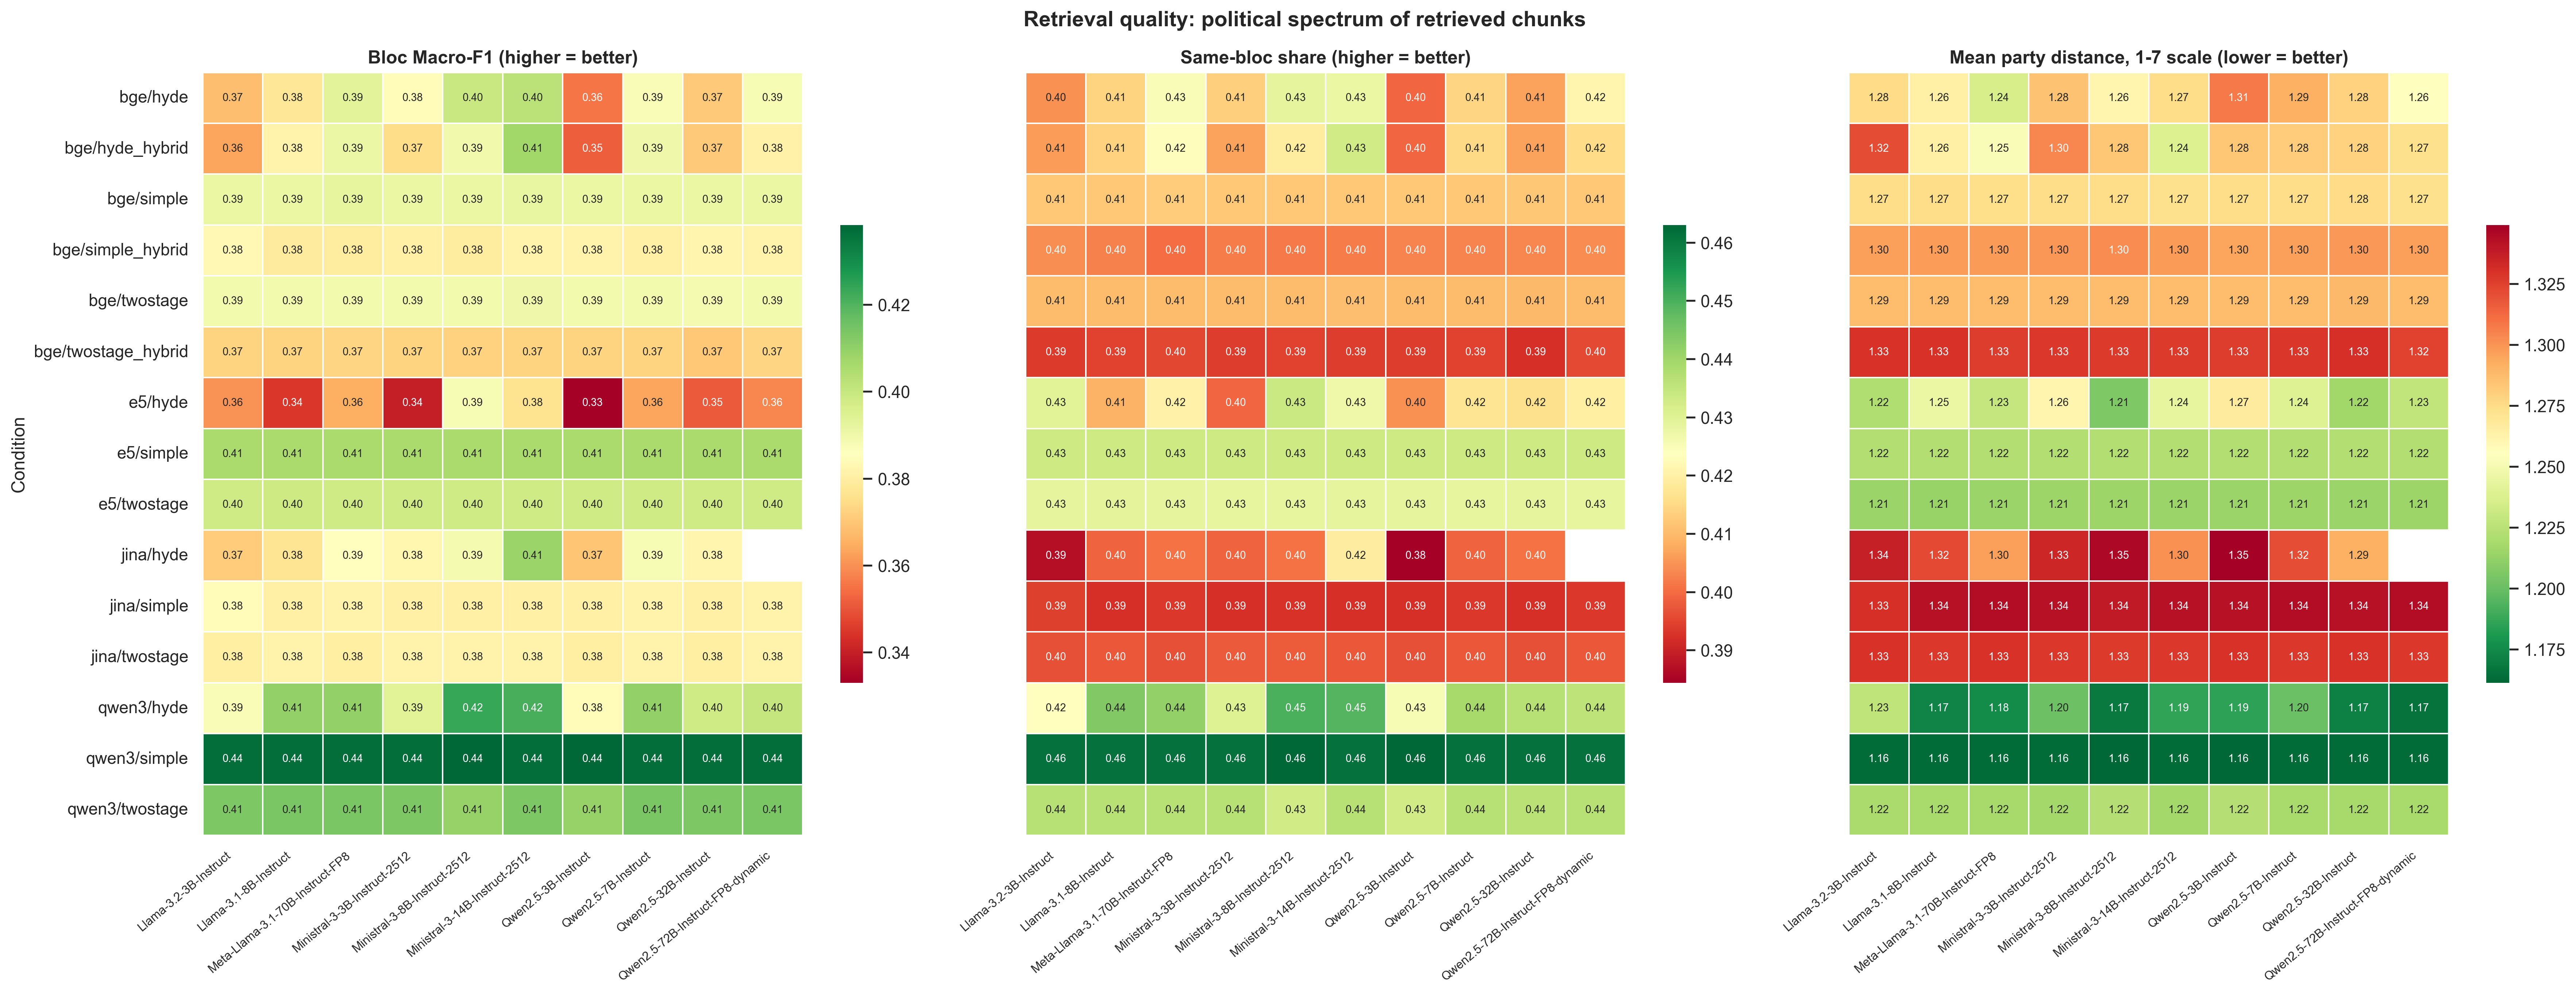

The table this chart was drawn from, first rows:
Model, Condition, N_texts, N_chunks, N_chunks_unmapped, Macro_F1, Bloc_precision_at_k, Mean_party_distance, Macro_F1_lo, Macro_F1_hi, Bloc_precision_at_k_lo, Bloc_precision_at_k_hi, Mean_party_distance_lo, Mean_party_distance_hi, F1_Far-left, F1_Centre-left, F1_Centre, F1_Centre-right, F1_Far-right
Llama-3.1-8B-Instruct, bge/hyde, 775, 3875, 36, 0.3778, 0.414, 1.264, 0.3555, 0.3994, 0.3945, 0.4336, 1.216, 1.31, 0.3985, 0.5299, , 0.2511, 0.3316
Llama-3.1-8B-Instruct, bge/hyde_hybrid, 775, 3875, 23, 0.3813, 0.4137, 1.264, 0.358, 0.4028, 0.3937, 0.4341, 1.218, 1.311, 0.3982, 0.5237, , 0.2594, 0.3439
Llama-3.1-8B-Instruct, bge/simple, 775, 3875, 33, 0.3913, 0.4123, 1.275, 0.3691, 0.4124, 0.3927, 0.4316, 1.227, 1.325, 0.4128, 0.5069, , 0.2533, 0.3922
Llama-3.1-8B-Instruct, bge/simple_hybrid, 775, 3875, 33, 0.3788, 0.4028, 1.298, 0.3572, 0.3994, 0.3843, 0.4222, 1.249, 1.345, 0.3936, 0.4997, , 0.2485, 0.3736
Llama-3.1-8B-Instruct, bge/twostage, 775, 3875, 34, 0.3893, 0.4101, 1.287, 0.3668, 0.4101, 0.3913, 0.4304, 1.239, 1.334, 0.3963, 0.5015, , 0.2703, 0.389
Llama-3.1-8B-Instruct, bge/twostage_hybrid, 774, 3870, 34, 0.3725, 0.3947, 1.329, 0.3514, 0.3941, 0.376, 0.4142, 1.281, 1.377, 0.3712, 0.4861, , 0.2654, 0.3673
Llama-3.1-8B-Instruct, e5/hyde, 775, 3875, 33, 0.3446, 0.4089, 1.245, 0.3243, 0.3636, 0.3889, 0.4284, 1.198, 1.292, 0.3549, 0.5481, , 0.2568, 0.2186
Llama-3.1-8B-Instruct, e5/simple, 775, 3875, 27, 0.4057, 0.4334, 1.223, 0.3831, 0.4274, 0.4141, 0.4541, 1.176, 1.269, 0.42, 0.5358, , 0.2664, 0.4004
Llama-3.1-8B-Instruct, e5/twostage, 774, 3870, 21, 0.3985, 0.429, 1.214, 0.3769, 0.4189, 0.4099, 0.4472, 1.169, 1.259, 0.4181, 0.5417, , 0.2574, 0.3767
Llama-3.1-8B-Instruct, jina/hyde, 773, 3865, 40, 0.377, 0.3989, 1.323, 0.3547, 0.398, 0.3797, 0.4186, 1.272, 1.373, 0.3926, 0.494, , 0.2437, 0.3776
Llama-3.1-8B-Instruct, jina/simple, 773, 3865, 55, 0.3805, 0.3922, 1.342, 0.3601, 0.4008, 0.3736, 0.4108, 1.293, 1.394, 0.3992, 0.4667, , 0.2352, 0.4211
Llama-3.1-8B-Instruct, jina/twostage, 773, 3865, 38, 0.3816, 0.3976, 1.327, 0.3614, 0.4014, 0.3776, 0.4172, 1.28, 1.373, 0.3786, 0.4809, , 0.2571, 0.4097
Llama-3.1-8B-Instruct, qwen3/hyde, 775, 3875, 33, 0.4099, 0.4437, 1.173, 0.3846, 0.4327, 0.4226, 0.4643, 1.123, 1.224, 0.4359, 0.5503, , 0.2846, 0.3689
Llama-3.1-8B-Instruct, qwen3/simple, 775, 3875, 37, 0.437, 0.4613, 1.163, 0.414, 0.4584, 0.4406, 0.4802, 1.114, 1.216, 0.4722, 0.5584, , 0.2907, 0.4266
Llama-3.1-8B-Instruct, qwen3/twostage, 775, 3875, 28, 0.4137, 0.4367, 1.219, 0.3924, 0.4336, 0.4182, 0.4544, 1.174, 1.266, 0.4491, 0.5307, , 0.2762, 0.3988
Llama-3.2-3B-Instruct, bge/hyde, 775, 3875, 28, 0.3681, 0.4046, 1.275, 0.3458, 0.3895, 0.3854, 0.4242, 1.23, 1.322, 0.3798, 0.5226, , 0.2457, 0.3243
Llama-3.2-3B-Instruct, bge/hyde_hybrid, 775, 3875, 19, 0.3634, 0.4059, 1.321, 0.3423, 0.3843, 0.3857, 0.4262, 1.272, 1.366, 0.3938, 0.5279, , 0.2569, 0.2748
Llama-3.2-3B-Instruct, bge/simple, 775, 3875, 33, 0.3913, 0.4123, 1.275, 0.3691, 0.4124, 0.3933, 0.4314, 1.228, 1.324, 0.4128, 0.5069, , 0.2533, 0.3922
Llama-3.2-3B-Instruct, bge/simple_hybrid, 775, 3875, 33, 0.3834, 0.4042, 1.296, 0.3619, 0.4039, 0.3843, 0.4239, 1.247, 1.344, 0.3986, 0.4949, , 0.2522, 0.3881
Llama-3.2-3B-Instruct, bge/twostage, 775, 3875, 34, 0.3893, 0.4101, 1.287, 0.3668, 0.4101, 0.3906, 0.4287, 1.24, 1.334, 0.3963, 0.5015, , 0.2703, 0.389
Llama-3.2-3B-Instruct, bge/twostage_hybrid, 775, 3875, 35, 0.3726, 0.3938, 1.329, 0.351, 0.3945, 0.3743, 0.4129, 1.283, 1.378, 0.3751, 0.4834, , 0.2643, 0.3676
Llama-3.2-3B-Instruct, e5/hyde, 775, 3875, 26, 0.3605, 0.4298, 1.222, 0.3405, 0.3798, 0.4087, 0.4504, 1.173, 1.269, 0.3941, 0.5715, , 0.251, 0.2252
Llama-3.2-3B-Instruct, e5/simple, 775, 3875, 27, 0.4057, 0.4334, 1.223, 0.3831, 0.4274, 0.414, 0.4539, 1.175, 1.27, 0.42, 0.5358, , 0.2664, 0.4004
Llama-3.2-3B-Instruct, e5/twostage, 775, 3875, 21, 0.3983, 0.4287, 1.214, 0.3768, 0.4187, 0.4107, 0.4475, 1.17, 1.258, 0.4181, 0.5415, , 0.2569, 0.3764
Llama-3.2-3B-Instruct, jina/hyde, 733, 3665, 44, 0.3712, 0.387, 1.337, 0.3486, 0.393, 0.3664, 0.4072, 1.289, 1.385, 0.3988, 0.4707, , 0.2287, 0.3865
Llama-3.2-3B-Instruct, jina/simple, 680, 3400, 50, 0.3847, 0.3944, 1.33, 0.3618, 0.4057, 0.3745, 0.4152, 1.278, 1.382, 0.4, 0.463, , 0.2343, 0.4415
Llama-3.2-3B-Instruct, jina/twostage, 773, 3865, 39, 0.3803, 0.3965, 1.33, 0.3602, 0.4002, 0.3773, 0.4168, 1.283, 1.376, 0.381, 0.4808, , 0.2549, 0.4045
Llama-3.2-3B-Instruct, qwen3/hyde, 774, 3870, 27, 0.3873, 0.4234, 1.227, 0.3652, 0.4084, 0.4048, 0.4446, 1.179, 1.277, 0.4293, 0.5376, , 0.2572, 0.3252
Llama-3.2-3B-Instruct, qwen3/simple, 775, 3875, 37, 0.437, 0.4613, 1.163, 0.414, 0.4584, 0.4418, 0.4817, 1.115, 1.216, 0.4722, 0.5584, , 0.2907, 0.4266
Llama-3.2-3B-Instruct, qwen3/twostage, 775, 3875, 28, 0.4136, 0.4367, 1.22, 0.3922, 0.4337, 0.4182, 0.4554, 1.175, 1.268, 0.4488, 0.5307, , 0.2765, 0.3984
Meta-Llama-3.1-70B-Instruct-FP8, bge/hyde, 775, 3875, 29, 0.3933, 0.4251, 1.236, 0.3719, 0.4138, 0.4066, 0.4449, 1.188, 1.283, 0.4296, 0.533, , 0.2722, 0.3386
Meta-Llama-3.1-70B-Instruct-FP8, bge/hyde_hybrid, 775, 3875, 24, 0.3906, 0.4231, 1.252, 0.3693, 0.4115, 0.4044, 0.4423, 1.205, 1.299, 0.4479, 0.5299, , 0.2621, 0.3225
Meta-Llama-3.1-70B-Instruct-FP8, bge/simple, 774, 3870, 33, 0.3919, 0.4128, 1.274, 0.3697, 0.4129, 0.393, 0.4323, 1.227, 1.322, 0.4128, 0.5072, , 0.2537, 0.394
Meta-Llama-3.1-70B-Instruct-FP8, bge/simple_hybrid, 775, 3875, 33, 0.3791, 0.4002, 1.298, 0.3568, 0.3994, 0.3812, 0.4192, 1.248, 1.344, 0.3913, 0.4914, , 0.2471, 0.3868
Meta-Llama-3.1-70B-Instruct-FP8, bge/twostage, 775, 3875, 34, 0.3893, 0.4101, 1.287, 0.3668, 0.4101, 0.3923, 0.4286, 1.239, 1.334, 0.3963, 0.5015, , 0.2703, 0.389
Meta-Llama-3.1-70B-Instruct-FP8, bge/twostage_hybrid, 775, 3875, 34, 0.3733, 0.3954, 1.326, 0.352, 0.3953, 0.377, 0.4146, 1.279, 1.375, 0.3737, 0.4869, , 0.2658, 0.3667
Meta-Llama-3.1-70B-Instruct-FP8, e5/hyde, 775, 3875, 23, 0.3648, 0.4202, 1.229, 0.3441, 0.3853, 0.3997, 0.4414, 1.183, 1.278, 0.3833, 0.5536, , 0.2464, 0.2759
Meta-Llama-3.1-70B-Instruct-FP8, e5/simple, 775, 3875, 27, 0.4057, 0.4334, 1.223, 0.3831, 0.4274, 0.4138, 0.4531, 1.177, 1.271, 0.42, 0.5358, , 0.2664, 0.4004
Meta-Llama-3.1-70B-Instruct-FP8, e5/twostage, 775, 3875, 21, 0.3983, 0.4287, 1.214, 0.3768, 0.4187, 0.4091, 0.447, 1.169, 1.259, 0.4181, 0.5415, , 0.2569, 0.3764
Meta-Llama-3.1-70B-Instruct-FP8, jina/hyde, 773, 3865, 37, 0.3856, 0.4009, 1.296, 0.3639, 0.4059, 0.3813, 0.4205, 1.249, 1.345, 0.4135, 0.4822, , 0.258, 0.3888
Meta-Llama-3.1-70B-Instruct-FP8, jina/simple, 773, 3865, 55, 0.3813, 0.3936, 1.343, 0.3609, 0.4015, 0.3744, 0.4133, 1.289, 1.391, 0.4006, 0.4692, , 0.2357, 0.4197
Meta-Llama-3.1-70B-Instruct-FP8, jina/twostage, 773, 3865, 39, 0.3803, 0.3965, 1.33, 0.3602, 0.4002, 0.3773, 0.4161, 1.285, 1.379, 0.381, 0.4808, , 0.2549, 0.4045
Meta-Llama-3.1-70B-Instruct-FP8, qwen3/hyde, 775, 3875, 28, 0.4098, 0.4418, 1.176, 0.3868, 0.4309, 0.4211, 0.4626, 1.126, 1.223, 0.4346, 0.5528, , 0.2681, 0.3839
Meta-Llama-3.1-70B-Instruct-FP8, qwen3/simple, 775, 3875, 37, 0.437, 0.4613, 1.163, 0.414, 0.4584, 0.4414, 0.4817, 1.114, 1.212, 0.4722, 0.5584, , 0.2907, 0.4266
Meta-Llama-3.1-70B-Instruct-FP8, qwen3/twostage, 775, 3875, 28, 0.414, 0.4369, 1.218, 0.3927, 0.4339, 0.4178, 0.4552, 1.17, 1.266, 0.4491, 0.5309, , 0.2771, 0.3988
Ministral-3-14B-Instruct-2512, bge/hyde, 775, 3875, 29, 0.4025, 0.4278, 1.274, 0.38, 0.4246, 0.4076, 0.4475, 1.221, 1.324, 0.4542, 0.5195, , 0.2697, 0.3666
Ministral-3-14B-Instruct-2512, bge/hyde_hybrid, 775, 3875, 43, 0.4074, 0.4329, 1.239, 0.3855, 0.4305, 0.4129, 0.4528, 1.191, 1.287, 0.4347, 0.5298, , 0.279, 0.386
Ministral-3-14B-Instruct-2512, bge/simple, 774, 3870, 33, 0.3915, 0.4123, 1.273, 0.3693, 0.4127, 0.393, 0.432, 1.222, 1.321, 0.4128, 0.5068, , 0.2534, 0.3929
Ministral-3-14B-Instruct-2512, bge/simple_hybrid, 775, 3875, 31, 0.3814, 0.4022, 1.298, 0.3598, 0.4019, 0.3834, 0.4218, 1.25, 1.347, 0.3916, 0.4932, , 0.2497, 0.3912
Ministral-3-14B-Instruct-2512, bge/twostage, 774, 3870, 34, 0.3898, 0.4106, 1.287, 0.3672, 0.4106, 0.3921, 0.4292, 1.239, 1.334, 0.3963, 0.5019, , 0.271, 0.3898
Ministral-3-14B-Instruct-2512, bge/twostage_hybrid, 775, 3875, 34, 0.3727, 0.3941, 1.327, 0.3511, 0.3943, 0.3754, 0.4128, 1.278, 1.373, 0.373, 0.4848, , 0.264, 0.3689
Ministral-3-14B-Instruct-2512, e5/hyde, 775, 3875, 25, 0.3762, 0.4271, 1.244, 0.3556, 0.3965, 0.4059, 0.4469, 1.196, 1.289, 0.4203, 0.5512, , 0.2647, 0.2686
Ministral-3-14B-Instruct-2512, e5/simple, 775, 3875, 27, 0.4057, 0.4334, 1.223, 0.3831, 0.4274, 0.4132, 0.4527, 1.176, 1.271, 0.42, 0.5358, , 0.2664, 0.4004
Ministral-3-14B-Instruct-2512, e5/twostage, 775, 3875, 21, 0.3983, 0.4287, 1.214, 0.3768, 0.4187, 0.4086, 0.4479, 1.171, 1.259, 0.4181, 0.5415, , 0.2569, 0.3764
Ministral-3-14B-Instruct-2512, jina/hyde, 773, 3865, 57, 0.4086, 0.4193, 1.301, 0.3869, 0.4302, 0.4002, 0.4389, 1.246, 1.352, 0.469, 0.4788, , 0.2595, 0.4269
Ministral-3-14B-Instruct-2512, jina/simple, 773, 3865, 55, 0.3805, 0.3922, 1.342, 0.3601, 0.4008, 0.3732, 0.4108, 1.296, 1.395, 0.3992, 0.4667, , 0.2352, 0.4211
Ministral-3-14B-Instruct-2512, jina/twostage, 773, 3865, 38, 0.3816, 0.3976, 1.327, 0.3614, 0.4014, 0.3783, 0.4171, 1.284, 1.375, 0.3786, 0.4809, , 0.2571, 0.4097
Ministral-3-14B-Instruct-2512, qwen3/hyde, 775, 3875, 37, 0.4213, 0.4491, 1.186, 0.3964, 0.4436, 0.4281, 0.4713, 1.136, 1.236, 0.4648, 0.5471, , 0.2766, 0.3969
Ministral-3-14B-Instruct-2512, qwen3/simple, 775, 3875, 37, 0.437, 0.4613, 1.163, 0.414, 0.4584, 0.4417, 0.4804, 1.115, 1.212, 0.4722, 0.5584, , 0.2907, 0.4266
Ministral-3-14B-Instruct-2512, qwen3/twostage, 775, 3875, 28, 0.4136, 0.4366, 1.217, 0.3926, 0.4335, 0.4185, 0.4546, 1.17, 1.264, 0.4494, 0.5311, , 0.2767, 0.3972
... 89 more rows
